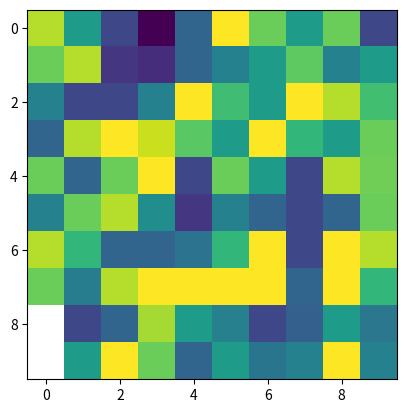

Source code (Python):
# -*- coding: utf-8 -*-
"""
Created on Sat Jun 19 12:45:35 2021

@author: user
"""
import numpy as np
from scipy import interpolate
from matplotlib import pyplot as plt

#Let's create some random  data
array = np.random.random_integers(0,10,(10,10)).astype(float)
#values grater then 7 goes to np.nan
array[array>7] = np.nan

plt.imshow(array,interpolation='nearest')
plt.show()

x = np.arange(0, array.shape[1])
y = np.arange(0, array.shape[0])
#mask invalid values
mask_array = np.ma.masked_invalid(array)
xx, yy = np.meshgrid(x, y)
#get only the valid values
x1 = xx[~mask_array.mask]
y1 = yy[~mask_array.mask]
newarr = array[~mask_array.mask]
print(type(newarr))

GD1 = interpolate.griddata((x1, y1), newarr.ravel(),
                          (xx, yy),
                             method='cubic')

plt.imshow(GD1,interpolation='nearest')
plt.show()